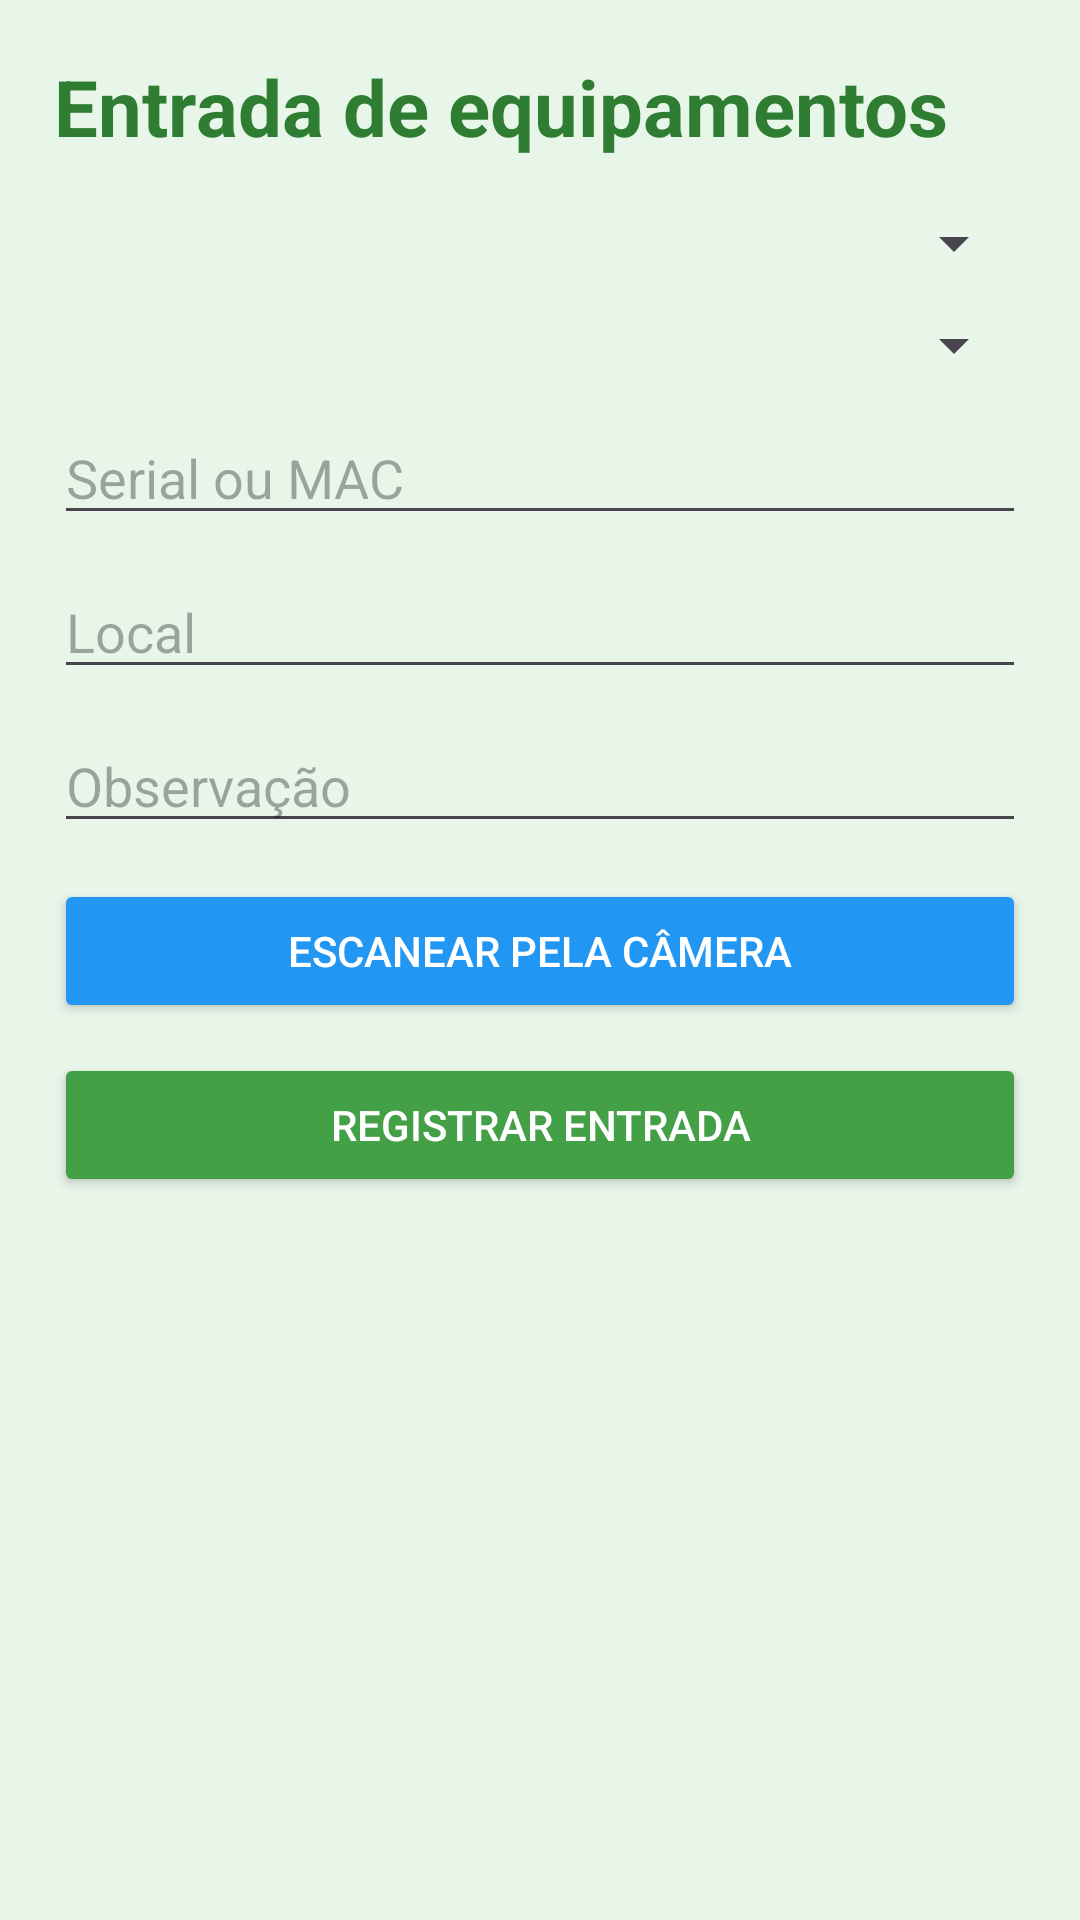

This screen was rendered from an Android layout file. Write that file and the resources it references.
<!-- AndroidManifest.xml: application theme Theme.NetConect -->
<!-- res/layout/activity_entry.xml -->
<ScrollView xmlns:android="http://schemas.android.com/apk/res/android"
    android:layout_width="match_parent"
    android:layout_height="match_parent"
    android:background="@color/green_light">

    <LinearLayout
        android:layout_width="match_parent"
        android:layout_height="wrap_content"
        android:orientation="vertical"
        android:padding="18dp">

        <TextView
            android:layout_width="wrap_content"
            android:layout_height="wrap_content"
            android:text="Entrada de equipamentos"
            android:textSize="26sp"
            android:textStyle="bold"
            android:textColor="@color/green_dark" />

        <Spinner
            android:id="@+id/spinnerEntryMode"
            android:layout_width="match_parent"
            android:layout_height="wrap_content"
            android:layout_marginTop="16dp" />

        <Spinner
            android:id="@+id/spinnerEntryProduct"
            android:layout_width="match_parent"
            android:layout_height="wrap_content"
            android:layout_marginTop="10dp" />

        <EditText
            android:id="@+id/etEntrySerial"
            android:layout_width="match_parent"
            android:layout_height="wrap_content"
            android:layout_marginTop="10dp"
            android:hint="Serial ou MAC" />

        <EditText
            android:id="@+id/etEntrySerials"
            android:layout_width="match_parent"
            android:layout_height="140dp"
            android:layout_marginTop="10dp"
            android:gravity="top"
            android:hint="Cole vários seriais/MACs, um por linha"
            android:inputType="textMultiLine"
            android:visibility="gone" />

        <EditText
            android:id="@+id/etEntryQty"
            android:layout_width="match_parent"
            android:layout_height="wrap_content"
            android:layout_marginTop="10dp"
            android:hint="Quantidade"
            android:inputType="number"
            android:text="1"
            android:visibility="gone" />

        <EditText
            android:id="@+id/etEntryLocation"
            android:layout_width="match_parent"
            android:layout_height="wrap_content"
            android:layout_marginTop="10dp"
            android:hint="Local" />

        <EditText
            android:id="@+id/etEntryNote"
            android:layout_width="match_parent"
            android:layout_height="wrap_content"
            android:layout_marginTop="10dp"
            android:hint="Observação" />

        <Button
            android:id="@+id/btnEntryScan"
            android:layout_width="match_parent"
            android:layout_height="wrap_content"
            android:layout_marginTop="12dp"
            android:text="Escanear pela câmera"
            android:textColor="@android:color/white"
            android:backgroundTint="@color/btn_scanner" />

        <Button
            android:id="@+id/btnEntrySubmit"
            android:layout_width="match_parent"
            android:layout_height="wrap_content"
            android:layout_marginTop="10dp"
            android:text="Registrar entrada"
            android:textColor="@android:color/white"
            android:backgroundTint="@color/btn_entry" />

        <ProgressBar
            android:id="@+id/progressEntry"
            android:layout_width="wrap_content"
            android:layout_height="wrap_content"
            android:layout_gravity="center_horizontal"
            android:layout_marginTop="14dp"
            android:visibility="gone" />

    </LinearLayout>
</ScrollView>
<!-- resources referenced by this layout -->
<resources>
  <color name="btn_entry">#43A047</color>
  <color name="btn_scanner">#2196F3</color>
  <color name="green_dark">#2E7D32</color>
  <color name="green_light">#E8F5E9</color>
  <style name="Theme.NetConect" parent="Theme.Material3.Light.NoActionBar">
          <item name="colorPrimary">@color/green_primary</item>
          <item name="colorOnPrimary">@android:color/white</item>
          <item name="android:statusBarColor">@color/green_dark</item>
          <item name="android:navigationBarColor">@android:color/white</item>
      </style>
  <color name="green_primary">#7ED321</color>
</resources>
